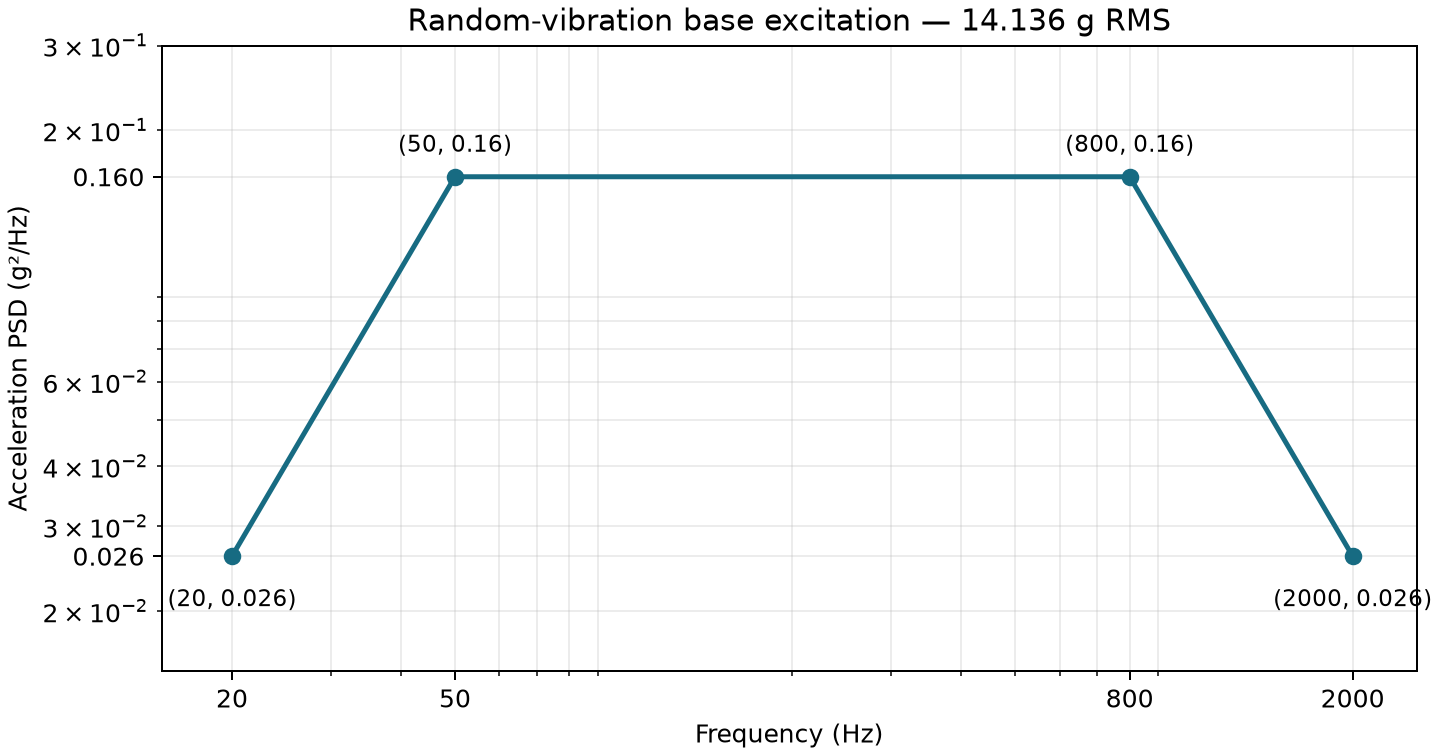

Values plotted in this chart, from the file beside it:
frequency_hz, acceleration_psd_g2_per_hz
20.0, 0.026
50.0, 0.16
800.0, 0.16
2000, 0.026
